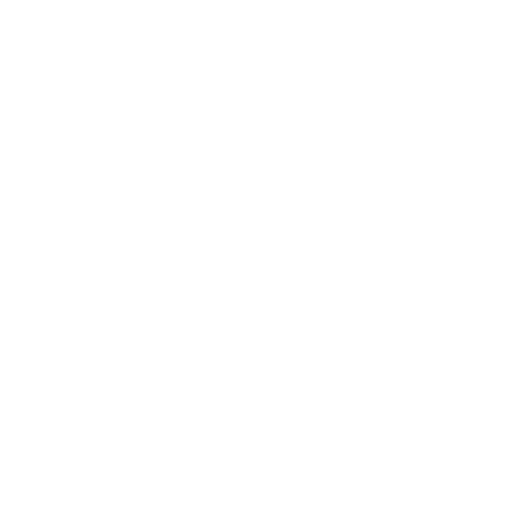
t = 0.00 s
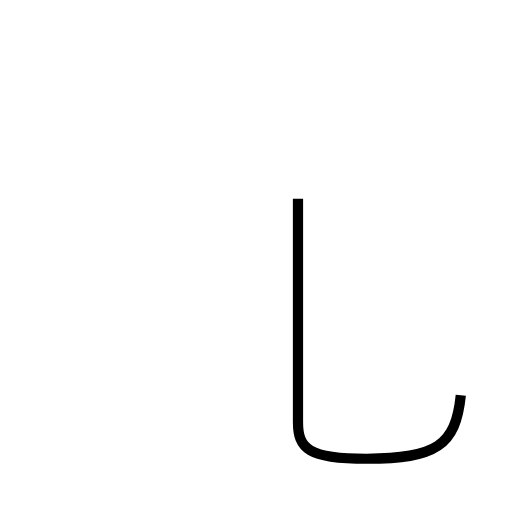
t = 1.30 s
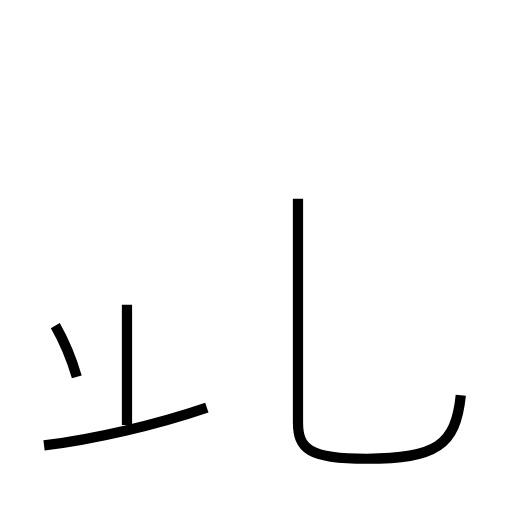
t = 2.31 s
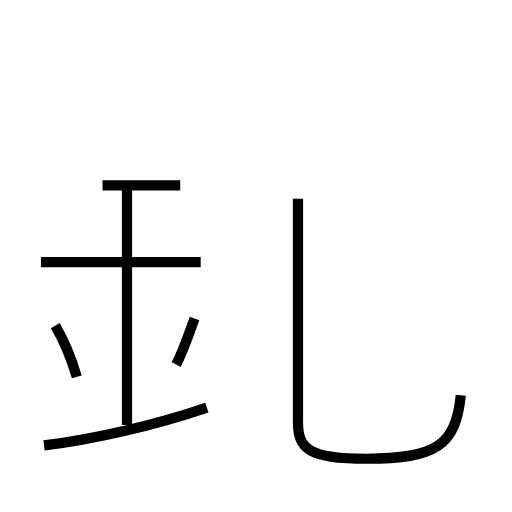
t = 3.50 s
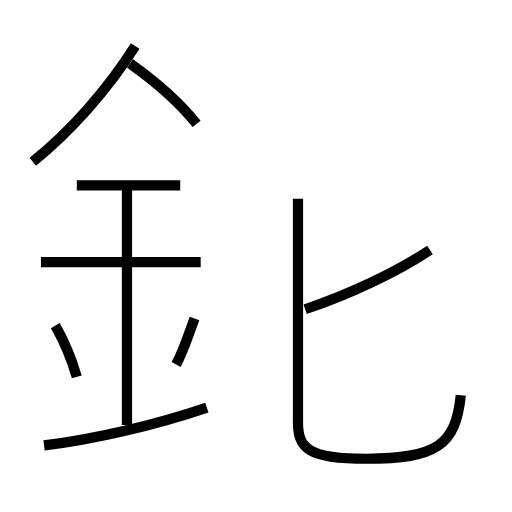
t = 4.70 s
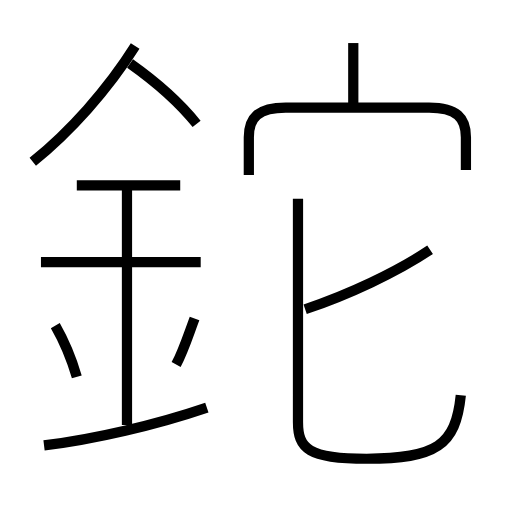
t = 5.84 s

The animated SVG that drew these frames (rendered in a browser with its animation timeline set to each time). Animation: 12 SMIL elements (animate=12); one cycle of 5.83 s.

<?xml version='1.0' encoding='utf-8'?>
<svg viewBox="0.0 -6.0 50.0 50.0" version="1.1" xmlns="http://www.w3.org/2000/svg"><rect x="-1000" y="-1000" width="2000" height="2000" stroke="white" fill="white" /><g style="fill:none;stroke:#000000;stroke-width:1"><path d="M 45.0 -5.4 C 44.5 -0.5 42.6 0.8 35.8 0.8 C 30.1 0.8 29.1 -0.2 29.1 -2.8 L 29.1 -24.6 " transform="translate(0.0 38.0)" stroke-dasharray="43.37694493917232" stroke-dashoffset="43.37694493917232"><animate attributeName="stroke-dashoffset" from="43.37694493917232" to="0" dur="1.3013083481751695s" begin="0s" fill="freeze" /></path><path d="M 4.3 -0.5 C 9.2 -1.1 15.2 -2.5 20.2 -4.2 " transform="translate(0.0 38.0)" stroke-dasharray="16.350776136030433" stroke-dashoffset="16.350776136030433"><animate attributeName="stroke-dashoffset" from="16.350776136030433" to="0" dur="0.49052328408091295s" begin="1.3013083481751695s" fill="freeze" /></path><path d="M 7.5 -7.2 C 7.0 -8.9 6.2 -10.8 5.4 -12.2 " transform="translate(0.0 38.0)" stroke-dasharray="5.434073880082646" stroke-dashoffset="5.434073880082646"><animate attributeName="stroke-dashoffset" from="5.434073880082646" to="0" dur="0.16302221640247935s" begin="1.7918316322560823s" fill="freeze" /></path><path d="M 12.4 -2.5 L 12.4 -26.0 " transform="translate(0.0 38.0)" stroke-dasharray="23.5" stroke-dashoffset="23.5"><animate attributeName="stroke-dashoffset" from="23.5" to="0" dur="0.705s" begin="1.9548538486585616s" fill="freeze" /></path><path d="M 17.2 -8.4 C 17.9 -9.7 18.4 -11.3 19.0 -12.9 " transform="translate(0.0 38.0)" stroke-dasharray="4.850822317166033" stroke-dashoffset="4.850822317166033"><animate attributeName="stroke-dashoffset" from="4.850822317166033" to="0" dur="0.14552466951498097s" begin="2.6598538486585617s" fill="freeze" /></path><path d="M 19.6 -18.4 L 4.0 -18.4 " transform="translate(0.0 38.0)" stroke-dasharray="15.600000000000001" stroke-dashoffset="15.600000000000001"><animate attributeName="stroke-dashoffset" from="15.600000000000001" to="0" dur="0.468s" begin="2.8053785181735424s" fill="freeze" /></path><path d="M 17.6 -25.9 L 7.5 -25.9 " transform="translate(0.0 38.0)" stroke-dasharray="10.100000000000001" stroke-dashoffset="10.100000000000001"><animate attributeName="stroke-dashoffset" from="10.100000000000001" to="0" dur="0.30300000000000005s" begin="3.2733785181735424s" fill="freeze" /></path><path d="M 3.2 -28.2 C 6.8 -31.1 10.5 -35.2 13.2 -39.5 " transform="translate(0.0 38.0)" stroke-dasharray="15.154244474669522" stroke-dashoffset="15.154244474669522"><animate attributeName="stroke-dashoffset" from="15.154244474669522" to="0" dur="0.4546273342400856s" begin="3.5763785181735424s" fill="freeze" /></path><path d="M 19.2 -31.9 C 17.6 -33.9 15.1 -36.1 12.7 -37.8 " transform="translate(0.0 38.0)" stroke-dasharray="8.803933033163831" stroke-dashoffset="8.803933033163831"><animate attributeName="stroke-dashoffset" from="8.803933033163831" to="0" dur="0.26411799099491495s" begin="4.031005852413628s" fill="freeze" /></path><path d="M 29.8 -13.8 C 34.0 -15.2 38.7 -17.4 42.0 -19.6 " transform="translate(0.0 38.0)" stroke-dasharray="13.54379509057573" stroke-dashoffset="13.54379509057573"><animate attributeName="stroke-dashoffset" from="13.54379509057573" to="0" dur="0.4063138527172719s" begin="4.295123843408543s" fill="freeze" /></path><path d="M 45.5 -27.4 L 45.5 -30.6 C 45.5 -32.5 44.6 -33.5 41.9 -33.5 L 27.9 -33.5 C 25.2 -33.5 24.3 -32.5 24.3 -30.6 L 24.3 -26.9 " transform="translate(0.0 38.0)" stroke-dasharray="31.58991627366162" stroke-dashoffset="31.58991627366162"><animate attributeName="stroke-dashoffset" from="31.58991627366162" to="0" dur="0.9476974882098486s" begin="4.701437696125815s" fill="freeze" /></path><path d="M 34.5 -33.6 L 34.5 -39.8" transform="translate(0.0 38.0)" stroke-dasharray="6.199999999999996" stroke-dashoffset="6.199999999999996"><animate attributeName="stroke-dashoffset" from="6.199999999999996" to="0" dur="0.18599999999999986s" begin="5.649135184335663s" fill="freeze" /></path></g></svg>
